Run: headless pygame with SDL's dummy video driver; simulated clock (each Clock.tick advances the game by its frame time, no real sleeping); random seed 0; keys injected as events and as key.get_pressed() state; no mouse input.
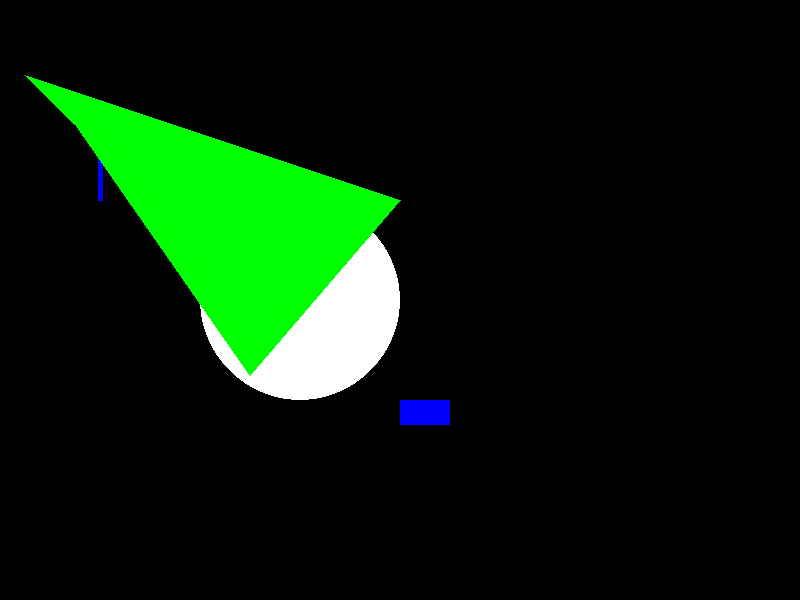
Frame 1 of 4 · flips 1–60 · no input
Frame 2 of 4 · flips 61–180 · tapped SPACE, RETURN · held RIGHT (→), D · screen unchanged from frame 1, image omitted
Frame 3 of 4 · flips 181–300 · held DOWN (↓), S · screen unchanged from frame 2, image omitted
Frame 4 of 4 · flips 301–420 · held LEFT (←), A, UP (↑), W · screen unchanged from frame 3, image omitted

The pygame program that drew these frames:

import pygame

pygame.init()

white = (255, 255, 255)

black = (0, 0, 0)

red = (255, 0, 0)

green = (0, 255, 0)

blue = (0, 0, 255)

screen_size = (800, 600)

gameDisplay = pygame.display.set_mode(screen_size)
start_pos = (100, 100)

end_pos = (100, 200)

pygame.draw.line(gameDisplay, blue, start_pos, end_pos,
                 5)
# Syntax pygame_library_use.draw.line(Surface, Color, start_pos, end_pos)

pygame.draw.rect(gameDisplay, blue,
                 (400, 400, 50, 25))
# Syntax pygame_library_use.draw.rect(Surface, Color, Rect(start_pos, width, height))

pygame.display.update()

pygame.draw.circle(gameDisplay, white, (300, 300),
                   100)
# Syntax pygame_library_use.draw.circle(Surface, Color, center_coord, radius)

pygame.draw.polygon(gameDisplay, green, (
    (25, 75), (76, 125), (250, 375), (400, 200)
)
                    )
# Syntax pygame_library_use.draw.polygon(Surface, color, pointlist)

while True:
    for event in pygame.event.get():
        if event.type == pygame.QUIT:
            pygame.quit()
            quit()

    pygame.display.update()
